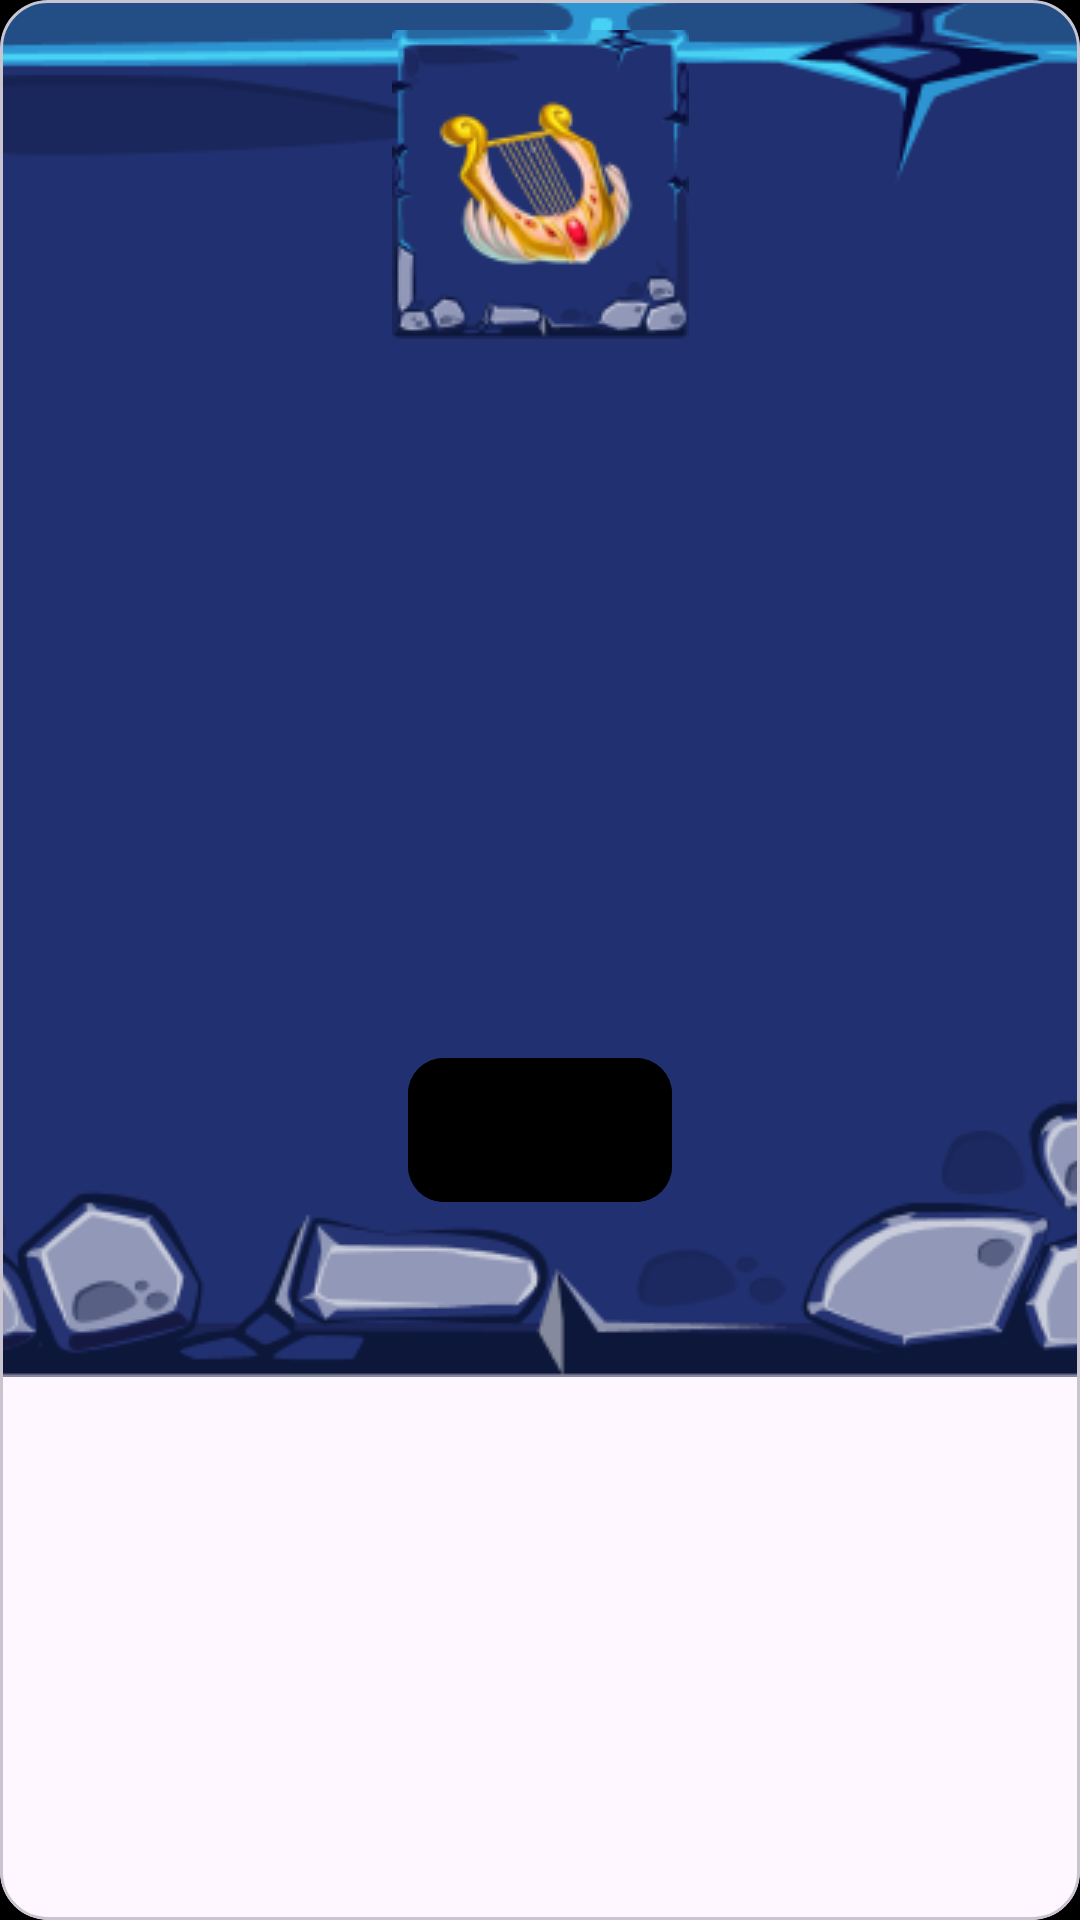

Reconstruct the res/layout file that produces this screen, plus the resources it refers to.
<!-- AndroidManifest.xml: application theme Theme.DivinePower -->
<!-- res/layout/game_offerwall_item_grid.xml -->
<?xml version="1.0" encoding="utf-8"?>
<androidx.constraintlayout.widget.ConstraintLayout xmlns:android="http://schemas.android.com/apk/res/android"
    xmlns:app="http://schemas.android.com/apk/res-auto"
    xmlns:tools="http://schemas.android.com/tools"
    android:layout_width="150dp"
    android:layout_height="wrap_content"
    android:layout_margin="20dp">

    <com.google.android.material.card.MaterialCardView
        android:id="@+id/card_block_game"
        android:layout_width="0dp"
        android:layout_height="0dp"
        android:clickable="true"
        android:focusable="true"
        app:cardCornerRadius="16dp"
        app:layout_constraintBottom_toBottomOf="parent"
        app:layout_constraintEnd_toEndOf="parent"
        app:layout_constraintStart_toStartOf="parent"
        app:layout_constraintTop_toTopOf="parent">

        <ImageView
            android:id="@+id/background_block_game"
            android:layout_width="wrap_content"
            android:layout_height="wrap_content"
            android:contentDescription="@string/background_game"
            android:scaleType="centerCrop"
            android:src="@drawable/background_block" />

    </com.google.android.material.card.MaterialCardView>

    <ImageView
        android:id="@+id/img_game"
        android:layout_width="wrap_content"
        android:layout_height="wrap_content"
        android:layout_margin="@dimen/dp10"
        android:clickable="true"
        android:contentDescription="@string/app_name"
        android:focusable="true"
        android:scaleType="centerInside"
        app:layout_constraintEnd_toEndOf="parent"
        app:layout_constraintStart_toStartOf="parent"
        app:layout_constraintTop_toTopOf="parent"
        app:srcCompat="@drawable/find_5"
        tools:ignore="ImageContrastCheck" />

    <com.google.android.material.button.MaterialButton
        android:id="@+id/start_btn_game"
        android:layout_width="wrap_content"
        android:layout_height="wrap_content"
        android:layout_margin="@dimen/dp10"
        android:backgroundTint="@color/yellow"
        android:insetTop="0dp"
        android:insetBottom="0dp"
        android:text="@string/start"
        android:textAlignment="center"
        android:textColor="@color/black"
        app:cornerRadius="12dp"
        app:layout_constraintBottom_toBottomOf="parent"
        app:layout_constraintEnd_toEndOf="parent"
        app:layout_constraintStart_toStartOf="parent"
        app:layout_constraintTop_toBottomOf="@+id/img_game" />

</androidx.constraintlayout.widget.ConstraintLayout>
<!-- resources referenced by this layout -->
<resources>
  <dimen name="dp10">10dp</dimen>
  <!-- drawable background_block: png bitmap (drawable, 36717 bytes) -->
  <!-- drawable find_5: png bitmap (drawable, 12963 bytes) -->
  <string name="app_name">Gateway to Olympus 1000</string>
  <string name="background_game">background_block_game</string>
  <string name="start">Грати</string>
  <style name="Theme.DivinePower" parent="Base.Theme.DivinePower" />
  <style name="Base.Theme.DivinePower" parent="Theme.Material3.DayNight.NoActionBar">
          <item name="android:windowNoTitle">true</item>
          <item name="android:windowFullscreen">true</item>
          <item name="android:windowBackground">@color/black</item>
      </style>
  <!-- not gathered from this repository: default colours our renderer supplied (Android Studio template values) -->
  <color name="black">#FF000000</color>
</resources>
